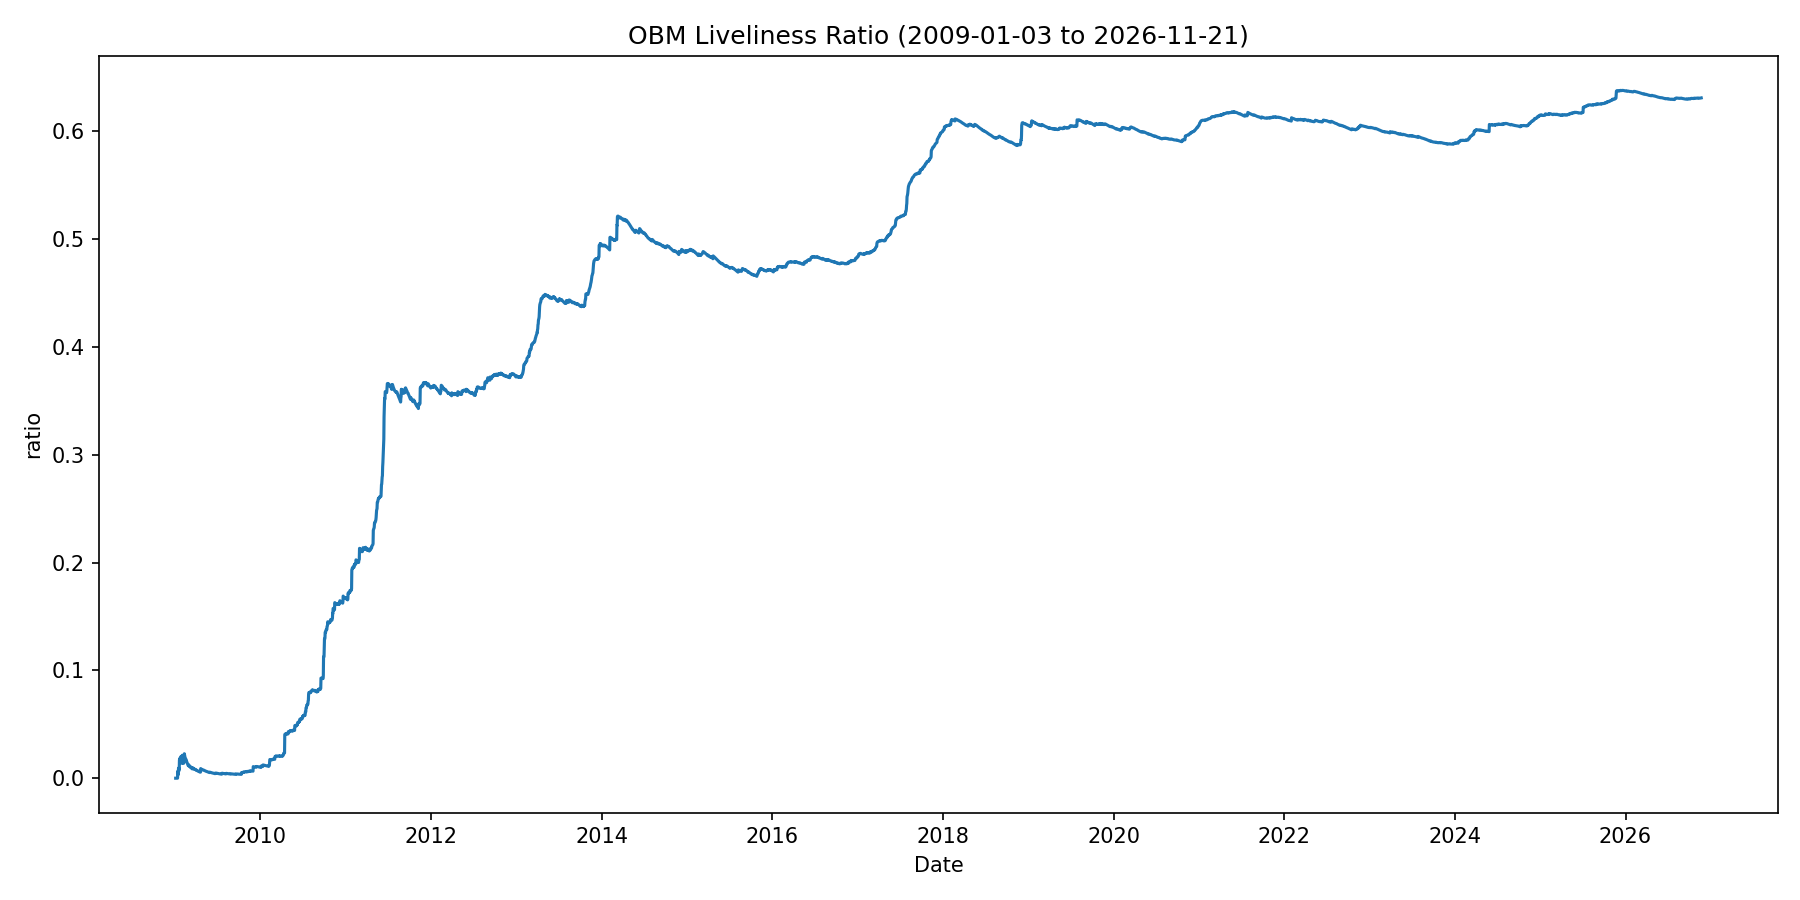

Source data for this figure (header and first rows):
date, series_id, value, unit, frequency, release_version
2009-01-03, obm_liveliness_ratio_daily, 0.000000000000, ratio, daily, OBM v0.1.0
2009-01-04, obm_liveliness_ratio_daily, 0.000000000000, ratio, daily, OBM v0.1.0
2009-01-05, obm_liveliness_ratio_daily, 0.000000000000, ratio, daily, OBM v0.1.0
2009-01-06, obm_liveliness_ratio_daily, 0.000000000000, ratio, daily, OBM v0.1.0
2009-01-07, obm_liveliness_ratio_daily, 0.000000000000, ratio, daily, OBM v0.1.0
2009-01-08, obm_liveliness_ratio_daily, 0.000000000000, ratio, daily, OBM v0.1.0
2009-01-09, obm_liveliness_ratio_daily, 0.000000000000, ratio, daily, OBM v0.1.0
2009-01-10, obm_liveliness_ratio_daily, 0.000000000000, ratio, daily, OBM v0.1.0
2009-01-11, obm_liveliness_ratio_daily, 0.000000000000, ratio, daily, OBM v0.1.0
2009-01-12, obm_liveliness_ratio_daily, 0.006433, ratio, daily, OBM v0.1.0
2009-01-13, obm_liveliness_ratio_daily, 0.003719, ratio, daily, OBM v0.1.0
2009-01-14, obm_liveliness_ratio_daily, 0.003452, ratio, daily, OBM v0.1.0
2009-01-15, obm_liveliness_ratio_daily, 0.008943, ratio, daily, OBM v0.1.0
2009-01-16, obm_liveliness_ratio_daily, 0.009466, ratio, daily, OBM v0.1.0
2009-01-17, obm_liveliness_ratio_daily, 0.007258, ratio, daily, OBM v0.1.0
2009-01-18, obm_liveliness_ratio_daily, 0.007197, ratio, daily, OBM v0.1.0
2009-01-19, obm_liveliness_ratio_daily, 0.0166, ratio, daily, OBM v0.1.0
2009-01-20, obm_liveliness_ratio_daily, 0.01809, ratio, daily, OBM v0.1.0
2009-01-21, obm_liveliness_ratio_daily, 0.0161, ratio, daily, OBM v0.1.0
2009-01-22, obm_liveliness_ratio_daily, 0.01787, ratio, daily, OBM v0.1.0
2009-01-23, obm_liveliness_ratio_daily, 0.01845, ratio, daily, OBM v0.1.0
2009-01-24, obm_liveliness_ratio_daily, 0.01974, ratio, daily, OBM v0.1.0
2009-01-25, obm_liveliness_ratio_daily, 0.01735, ratio, daily, OBM v0.1.0
2009-01-26, obm_liveliness_ratio_daily, 0.01899, ratio, daily, OBM v0.1.0
2009-01-27, obm_liveliness_ratio_daily, 0.01719, ratio, daily, OBM v0.1.0
2009-01-28, obm_liveliness_ratio_daily, 0.0154, ratio, daily, OBM v0.1.0
2009-01-29, obm_liveliness_ratio_daily, 0.01517, ratio, daily, OBM v0.1.0
2009-01-30, obm_liveliness_ratio_daily, 0.01374, ratio, daily, OBM v0.1.0
2009-01-31, obm_liveliness_ratio_daily, 0.02128, ratio, daily, OBM v0.1.0
2009-02-01, obm_liveliness_ratio_daily, 0.01951, ratio, daily, OBM v0.1.0
2009-02-02, obm_liveliness_ratio_daily, 0.0184, ratio, daily, OBM v0.1.0
2009-02-03, obm_liveliness_ratio_daily, 0.01741, ratio, daily, OBM v0.1.0
2009-02-04, obm_liveliness_ratio_daily, 0.01607, ratio, daily, OBM v0.1.0
2009-02-05, obm_liveliness_ratio_daily, 0.01487, ratio, daily, OBM v0.1.0
2009-02-06, obm_liveliness_ratio_daily, 0.01381, ratio, daily, OBM v0.1.0
2009-02-07, obm_liveliness_ratio_daily, 0.0173, ratio, daily, OBM v0.1.0
2009-02-08, obm_liveliness_ratio_daily, 0.01912, ratio, daily, OBM v0.1.0
2009-02-09, obm_liveliness_ratio_daily, 0.02269, ratio, daily, OBM v0.1.0
2009-02-10, obm_liveliness_ratio_daily, 0.02126, ratio, daily, OBM v0.1.0
2009-02-11, obm_liveliness_ratio_daily, 0.02033, ratio, daily, OBM v0.1.0
2009-02-12, obm_liveliness_ratio_daily, 0.01912, ratio, daily, OBM v0.1.0
2009-02-13, obm_liveliness_ratio_daily, 0.01802, ratio, daily, OBM v0.1.0
2009-02-14, obm_liveliness_ratio_daily, 0.01701, ratio, daily, OBM v0.1.0
2009-02-15, obm_liveliness_ratio_daily, 0.01699, ratio, daily, OBM v0.1.0
2009-02-16, obm_liveliness_ratio_daily, 0.01756, ratio, daily, OBM v0.1.0
2009-02-17, obm_liveliness_ratio_daily, 0.01665, ratio, daily, OBM v0.1.0
2009-02-18, obm_liveliness_ratio_daily, 0.01581, ratio, daily, OBM v0.1.0
2009-02-19, obm_liveliness_ratio_daily, 0.01554, ratio, daily, OBM v0.1.0
2009-02-20, obm_liveliness_ratio_daily, 0.0148, ratio, daily, OBM v0.1.0
2009-02-21, obm_liveliness_ratio_daily, 0.01411, ratio, daily, OBM v0.1.0
2009-02-22, obm_liveliness_ratio_daily, 0.01381, ratio, daily, OBM v0.1.0
2009-02-23, obm_liveliness_ratio_daily, 0.01319, ratio, daily, OBM v0.1.0
2009-02-24, obm_liveliness_ratio_daily, 0.01262, ratio, daily, OBM v0.1.0
2009-02-25, obm_liveliness_ratio_daily, 0.01208, ratio, daily, OBM v0.1.0
2009-02-26, obm_liveliness_ratio_daily, 0.01158, ratio, daily, OBM v0.1.0
2009-02-27, obm_liveliness_ratio_daily, 0.0125, ratio, daily, OBM v0.1.0
2009-02-28, obm_liveliness_ratio_daily, 0.01218, ratio, daily, OBM v0.1.0
2009-03-01, obm_liveliness_ratio_daily, 0.01171, ratio, daily, OBM v0.1.0
2009-03-02, obm_liveliness_ratio_daily, 0.01127, ratio, daily, OBM v0.1.0
2009-03-03, obm_liveliness_ratio_daily, 0.01104, ratio, daily, OBM v0.1.0
... 6,472 more rows
